Run: headless pygame with SDL's dummy video driver; simulated clock (each Clock.tick advances the game by its frame time, no real sleeping); random seed 0; keys injected as events and as key.get_pressed() state; mouse plan: one left click at the window centre at the start of phase 2, then a move to the lower-right quarter at the start of phase 3.
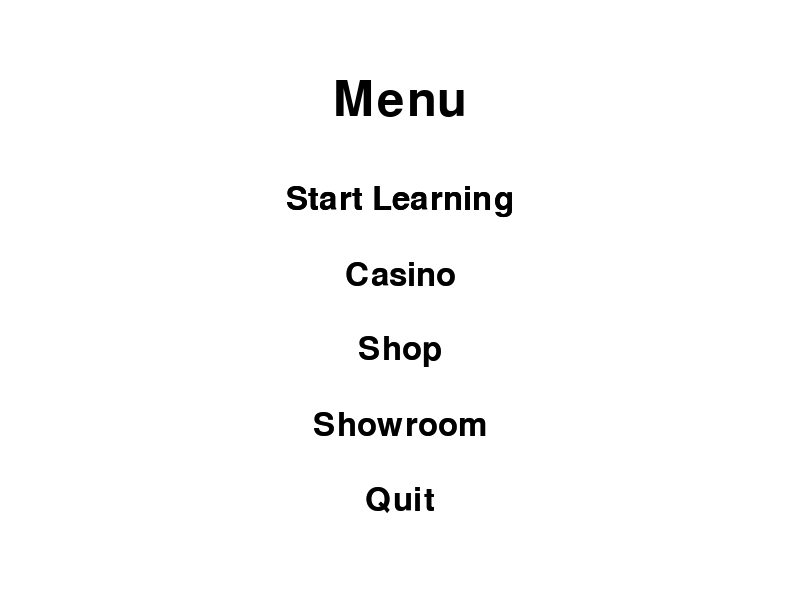
Frame 1 of 4 · flips 1–60 · no input
Frame 2 of 4 · flips 61–180 · clicked the window centre · tapped SPACE, RETURN · held RIGHT (→), D · screen unchanged from frame 1, image omitted
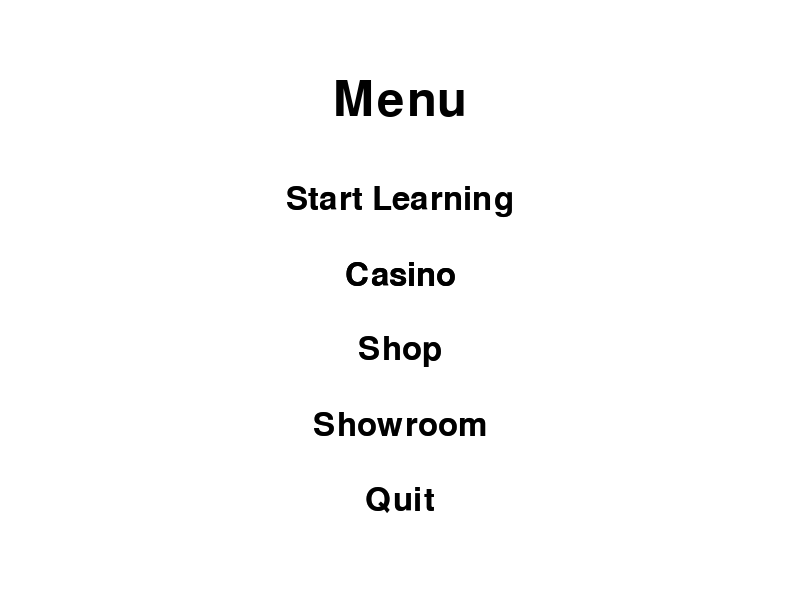
Frame 3 of 4 · flips 181–300 · moved the mouse to the lower-right quarter · held DOWN (↓), S
Frame 4 of 4 · flips 301–420 · held LEFT (←), A, UP (↑), W · screen same as frame 1, image omitted

The pygame program that drew these frames:

import pygame

pygame.init()

# Set up the screen
screen_width = 800
screen_height = 600
screen = pygame.display.set_mode((screen_width, screen_height))
pygame.display.set_caption("Learning Platform")

# Define colors
white = (255, 255, 255)
black = (0, 0, 0)
gray = (128, 128, 128)

# Define fonts
title_font = pygame.font.SysFont("comicsansms", 72)
menu_font = pygame.font.SysFont("comicsansms", 48)

# Define menu items
menu_items = ["Start Learning", "Casino", "Shop", "Showroom", "Quit"]
selected_item_index = 0

# Define function to draw menu items
def draw_menu_items():
    for i, item in enumerate(menu_items):
        if i == selected_item_index:
            text = menu_font.render(item, True, black)
        else:
            text = menu_font.render(item, True, gray)
        text_rect = text.get_rect()
        text_rect.center = (screen_width // 2, 200 + i * 75)
        screen.blit(text, text_rect)

# Main game loop
running = True
while running:
    # Handle events
    for event in pygame.event.get():
        if event.type == pygame.QUIT:
            running = False
        elif event.type == pygame.KEYDOWN:
            if event.key == pygame.K_UP:
                selected_item_index = (selected_item_index - 1) % len(menu_items)
            elif event.key == pygame.K_DOWN:
                selected_item_index = (selected_item_index + 1) % len(menu_items)
            elif event.key == pygame.K_RETURN:
                if selected_item_index == 0:
                    print("Starting game...")
                elif selected_item_index == 1:
                    print("Opening settings...")
                elif selected_item_index == 2:
                    running = False
        elif event.type == pygame.MOUSEBUTTONUP:
            mouse_pos = pygame.mouse.get_pos()
            for i, item in enumerate(menu_items):
                text = menu_font.render(item, True, black)
                text_rect = text.get_rect()
                text_rect.center = (screen_width // 2, 200 + i * 75)
                if text_rect.collidepoint(mouse_pos):
                    if i == 0:
                        print("Starting learning...")
                    elif i == 1:
                        print("Starting Casino...")
                    elif i == 2:
                        print("Openign Shop...")
                    elif i == 3:
                        print("Opening Showroom...")
                    elif i == 4:
                        running = False

    # Draw menu
    screen.fill(white)
    title_text = title_font.render("Menu", True, black)
    title_text_rect = title_text.get_rect()
    title_text_rect.center = (screen_width // 2, 100)
    screen.blit(title_text, title_text_rect)
    draw_menu_items()

    # Check if mouse is hovering over a menu item
    mouse_pos = pygame.mouse.get_pos()
    for i, item in enumerate(menu_items):
        text = menu_font.render(item, True, black)
        text_rect = text.get_rect()
        text_rect.center = (screen_width // 2, 200 + i * 75)
        if text_rect.collidepoint(mouse_pos):
            text = menu_font.render(item, True, black)
            pygame.draw.rect(screen, black, (text_rect.x - 10, text_rect.y - 10, text_rect.width + 20, text_rect.height + 20), 5)
        screen.blit(text, text_rect)

    # Update the screen
    pygame.display.flip()

# Clean up
pygame.quit()
